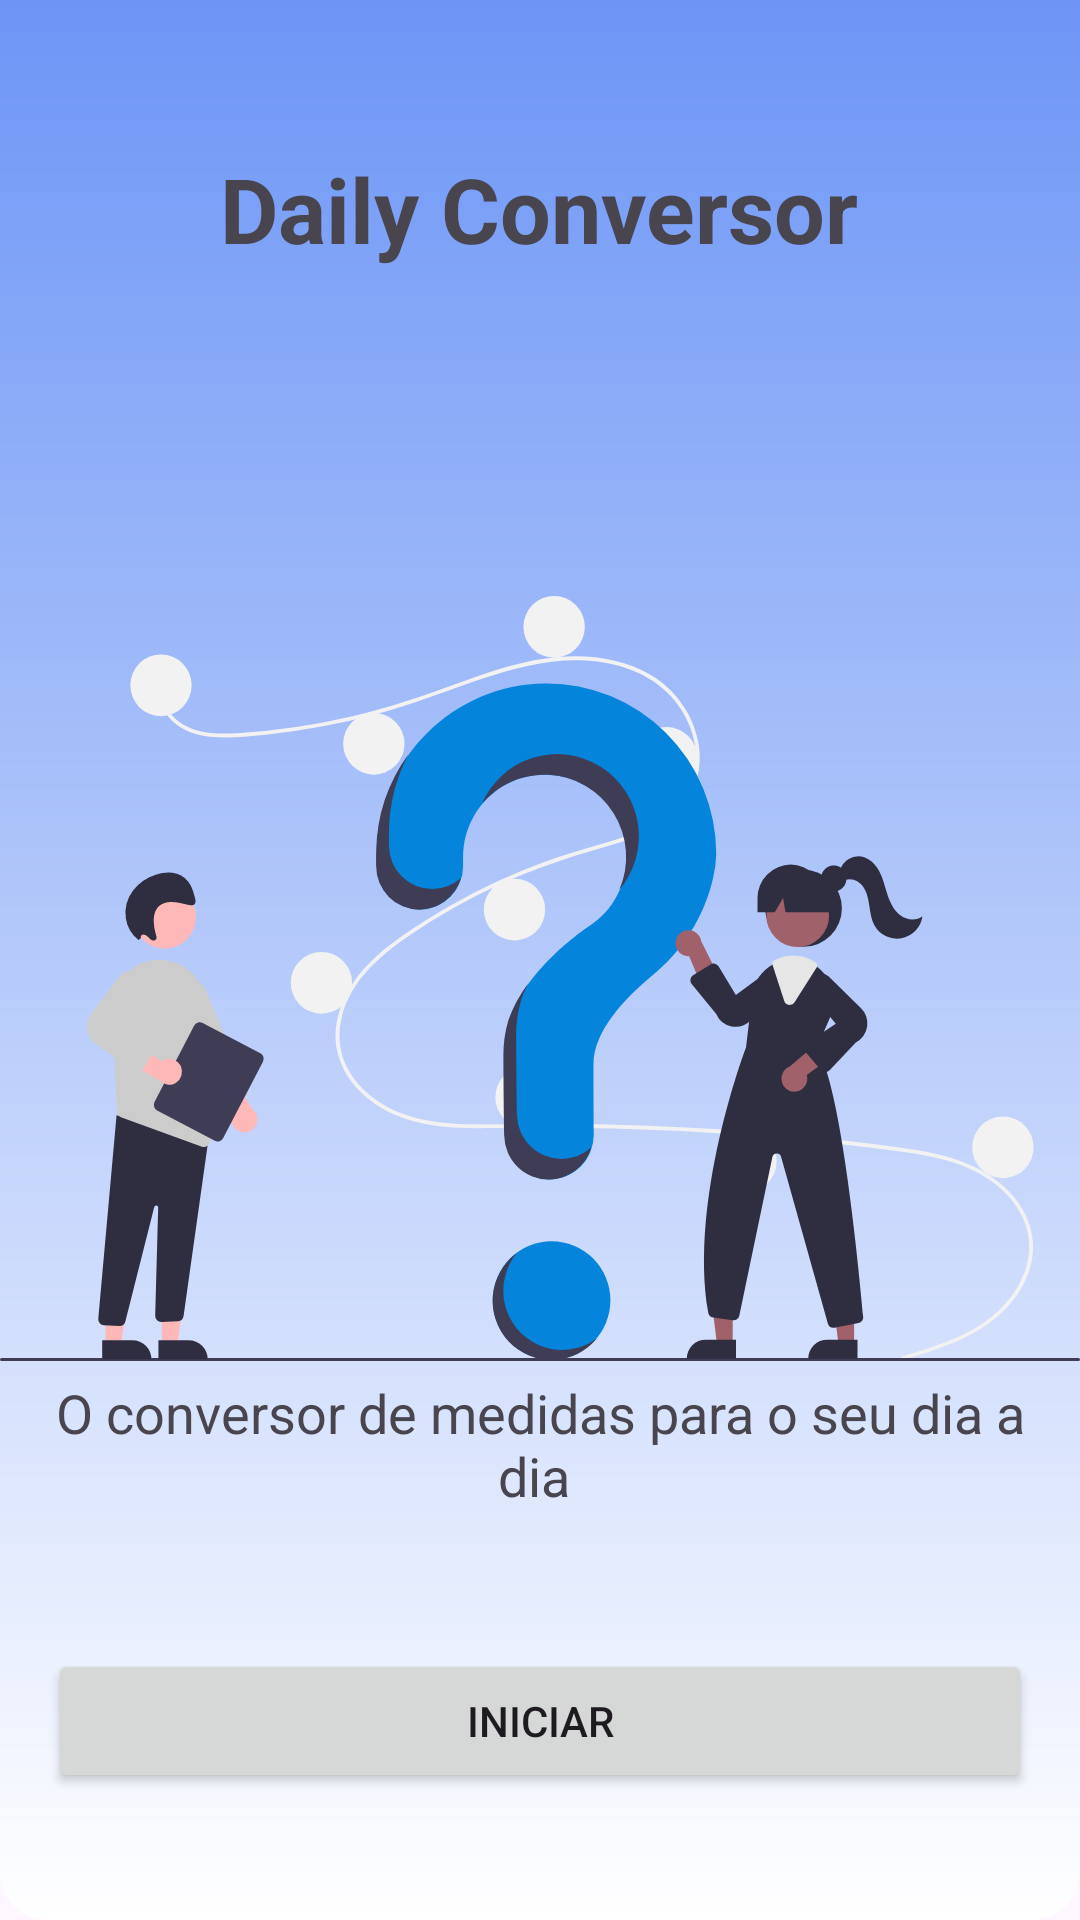

Produce the Android XML layout that renders to this screen, including the resource entries it uses.
<!-- AndroidManifest.xml: application theme Theme.Daily_Conversor -->
<!-- res/layout/activity_main.xml -->
<?xml version="1.0" encoding="utf-8"?>
<androidx.constraintlayout.widget.ConstraintLayout xmlns:android="http://schemas.android.com/apk/res/android"
    xmlns:app="http://schemas.android.com/apk/res-auto"
    xmlns:tools="http://schemas.android.com/tools"
    android:id="@+id/main"
    android:layout_width="match_parent"
    android:layout_height="match_parent"
    tools:context=".MainActivity">

    <LinearLayout
        android:layout_width="match_parent"
        android:layout_height="match_parent"
        android:background="@drawable/gradiente_bg">

        <ImageView
            android:layout_width="match_parent"
            android:layout_height="match_parent"
            android:layout_gravity="center_horizontal"
            android:paddingTop="12dp"
            android:src="@drawable/ic_ask" />


    </LinearLayout>


    <TextView
        android:id="@+id/textView"
        android:layout_width="wrap_content"
        android:layout_height="wrap_content"
        android:layout_marginTop="16dp"
        android:text="Daily Conversor"
        android:textSize="30sp"
        android:textStyle="bold"
        app:layout_constraintBottom_toBottomOf="parent"
        app:layout_constraintEnd_toEndOf="parent"
        app:layout_constraintHorizontal_bias="0.498"
        app:layout_constraintStart_toStartOf="parent"
        app:layout_constraintTop_toTopOf="parent"
        app:layout_constraintVertical_bias="0.057" />

    <Button
        android:id="@+id/btn_iniciar"
        android:layout_width="match_parent"
        android:layout_height="wrap_content"
        android:layout_margin="16dp"
        android:text="Iniciar"
        app:layout_constraintBottom_toBottomOf="parent"
        app:layout_constraintEnd_toEndOf="parent"
        app:layout_constraintStart_toStartOf="parent"
        app:layout_constraintTop_toTopOf="parent"
        app:layout_constraintVertical_bias="0.953" />

    <TextView
        android:id="@+id/textView2"
        android:layout_width="match_parent"
        android:layout_height="wrap_content"
        android:layout_margin="16dp"
        android:gravity="center"
        android:text="O conversor de medidas para o seu dia a dia "
        android:textSize="18sp"
        app:layout_constraintBottom_toBottomOf="parent"
        app:layout_constraintEnd_toEndOf="parent"
        app:layout_constraintHorizontal_bias="0.498"
        app:layout_constraintStart_toStartOf="parent"
        app:layout_constraintTop_toTopOf="parent"
        app:layout_constraintVertical_bias="0.787" />

</androidx.constraintlayout.widget.ConstraintLayout>
<!-- resources referenced by this layout -->
<resources>
  <!-- drawable gradiente_bg (drawable) -->
  <?xml version="1.0" encoding="utf-8"?>
  <shape xmlns:android="http://schemas.android.com/apk/res/android">
  
      <corners
          android:bottomLeftRadius="16dp"
          android:bottomRightRadius="16dp"
          android:topLeftRadius="0dp"
          android:topRightRadius="0dp" />
  
      <gradient
          android:angle="15"
          android:endColor="#FFFFFFFF"
          android:startColor="#6C95F6"
          android:type="linear" />
  
  </shape>
  <!-- drawable ic_ask: vector/xml drawable (drawable, 11698 chars, omitted) -->
  <style name="Theme.Daily_Conversor" parent="Base.Theme.Daily_Conversor" />
  <style name="Base.Theme.Daily_Conversor" parent="Theme.Material3.DayNight.NoActionBar">
          
           <item name="colorPrimary">@color/azul</item>
          <item name="android:statusBarColor">@color/branco</item>
      </style>
  <color name="azul">#6C95F6</color>
  <color name="branco">#FAF7F7</color>
</resources>
